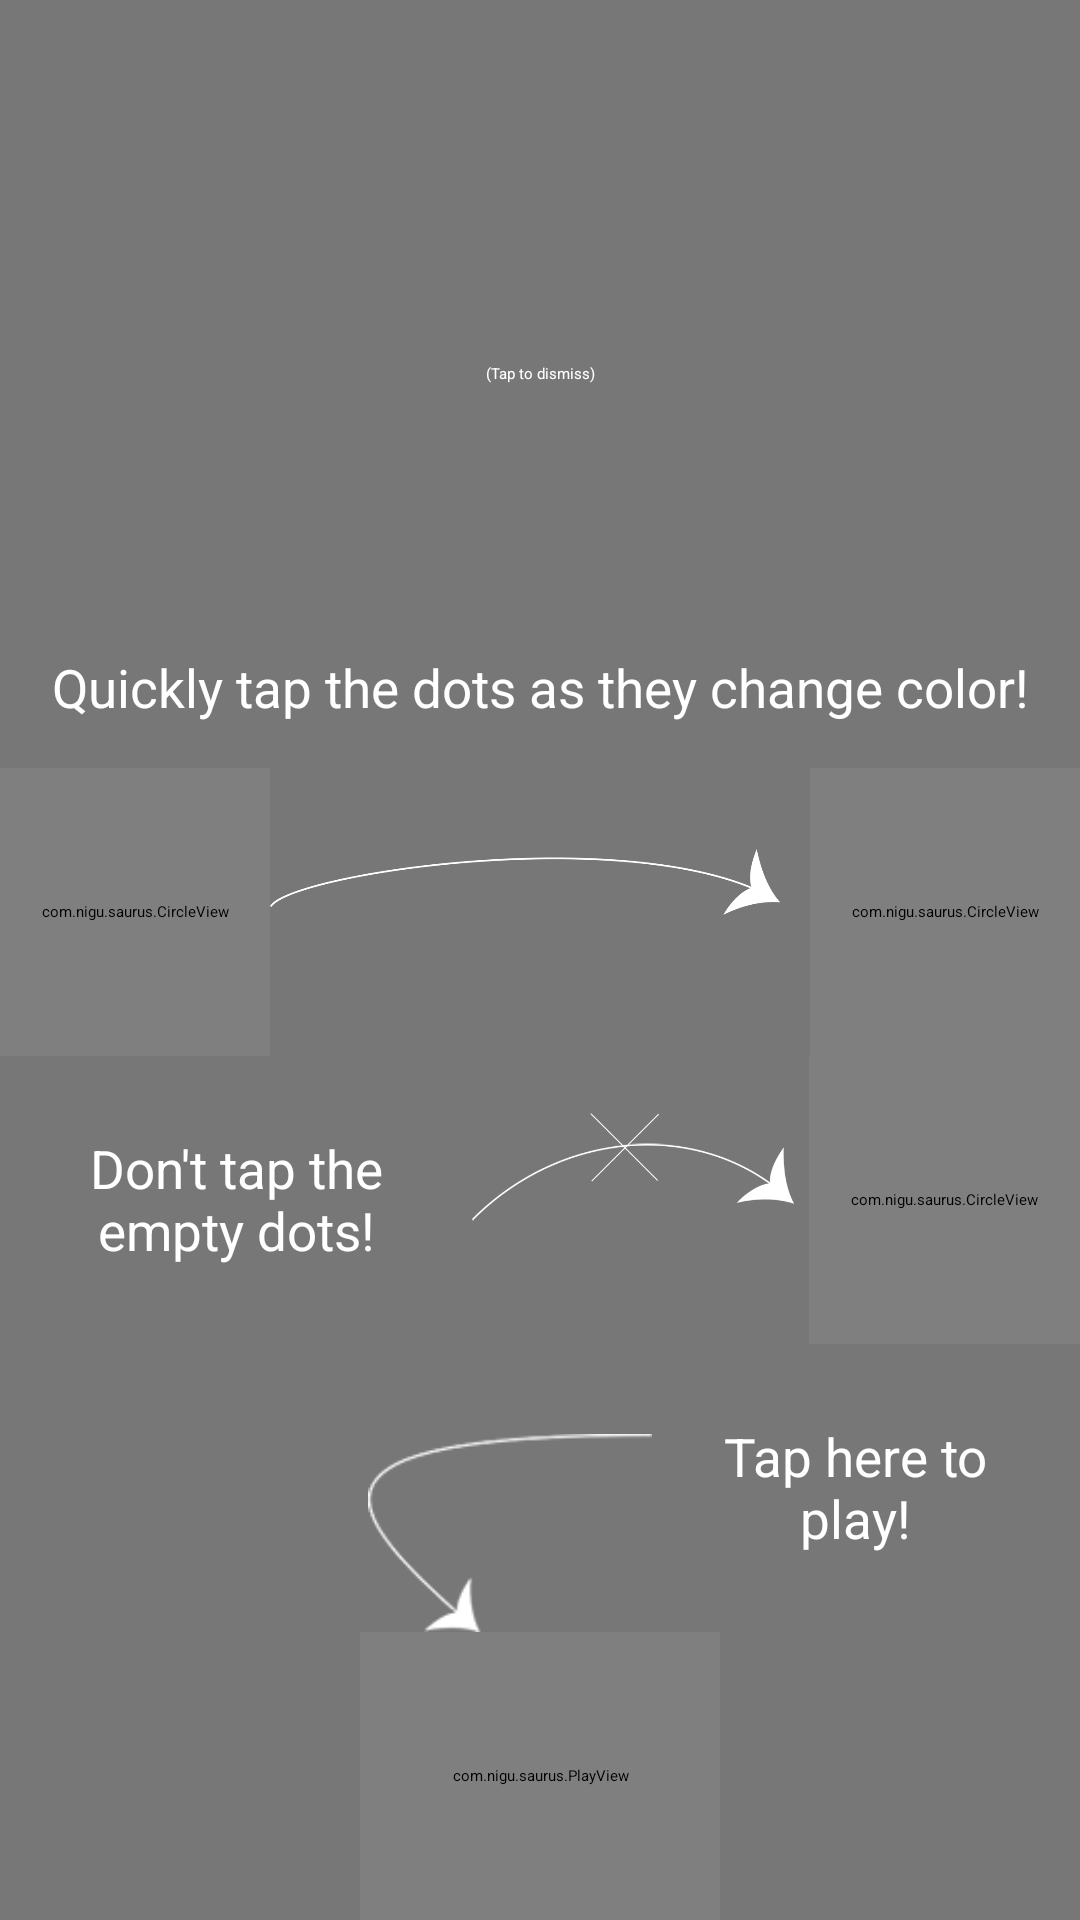

The Android layout XML behind this screen, and the referenced resources:
<!-- AndroidManifest.xml: activity theme Transparent -->
<!-- res/layout/activity_help.xml -->
<LinearLayout xmlns:android="http://schemas.android.com/apk/res/android"
    xmlns:tools="http://schemas.android.com/tools"
    android:orientation="vertical"
    android:layout_width="fill_parent"
    android:layout_height="fill_parent"
    android:theme="@style/Transparent"
    android:background="#88000000" >

    <TextView
        android:id="@+id/dismiss"
        android:layout_width="fill_parent"
        android:layout_height="0dip"
        android:layout_weight="20"
        android:gravity="bottom|center"
        android:textColor="#FFFFFF"
        android:text="@string/dismiss" />
    
    <TextView
        android:id="@+id/main_help"
        android:layout_width="fill_parent"
        android:layout_height="0dip"
        android:layout_weight="20"
        android:gravity="bottom|center"
        android:text="@string/help_msg"
        android:padding="15dip"
        android:textColor="#FFFFFF"
        android:textSize="@dimen/textFontSize" />
    
    <LinearLayout
        android:id="@+id/circles"
        android:layout_width="fill_parent"
        android:layout_height="0dip"
        android:layout_weight="15"
        android:orientation="horizontal" >
        
        <com.nigu.saurus.CircleView
            android:layout_width="0px"
            android:layout_height="match_parent"
            android:layout_weight="0.25" />

        <ImageView
            android:layout_width="0px"
            android:layout_height="match_parent"
            android:layout_weight="0.5"
            android:src="@drawable/arrow5"
            android:paddingRight="10dp"
            android:paddingBottom="20dp"
            android:contentDescription="@string/arrow5_desc" />

        <com.nigu.saurus.CircleView
            android:id="@+id/active_example"
            android:layout_width="0px"
            android:layout_height="match_parent"
            android:layout_weight="0.25" />
        
    </LinearLayout> 
        
    <LinearLayout
        android:id="@+id/blank"
        android:layout_width="fill_parent"
        android:layout_height="0dip"
        android:layout_weight="15"
        android:orientation="horizontal" >
        
        <TextView
            android:id="@+id/blank_hint"
            android:layout_width="0px"
            android:layout_height="match_parent"
            android:layout_weight="1.75"
            android:padding="20dip"
            android:text="@string/blank_hint"
            android:textColor="#FFFFFF"
            android:textSize="@dimen/textFontSize"
            android:gravity="center" />
        
        <ImageView
            android:layout_width="0px"
            android:layout_height="match_parent"
            android:layout_weight="1.25"
            android:src="@drawable/arrow3"
            android:contentDescription="@string/arrow3_desc"
            android:paddingBottom="12dip"
            android:paddingRight="5dip" />
        
        <com.nigu.saurus.CircleView
            android:id="@+id/blank_example"
            android:layout_width="0px"
            android:layout_height="match_parent"
            android:layout_weight="1" />
        
    </LinearLayout>
    
    <LinearLayout
        android:layout_width="fill_parent"
        android:layout_height="0dip"
        android:layout_weight="15"
        android:orientation="horizontal" >
        
        <TextView
            android:layout_width="0px"
            android:layout_height="match_parent"
            android:layout_weight="1" />
        
        <ImageView
            android:layout_width="0px"
            android:layout_height="match_parent"
            android:layout_weight="2"
            android:src="@drawable/arrow4"
            android:contentDescription="@string/arrow4_desc"
            android:gravity="right"
            android:paddingTop="30dip"
            android:paddingLeft="20dip" />
        
        <TextView
	        android:id="@+id/play_hint"
	        android:layout_width="0px"
	        android:layout_height="match_parent"
	        android:layout_weight="1.5"
	        android:textSize="@dimen/textFontSize"
	        android:gravity="center"
	        android:paddingRight="30dip"
	        android:textColor="#FFFFFF"
	        android:text="@string/play_help" />
        
    </LinearLayout>

    
    <LinearLayout
        android:id="@+id/placeholder2"
        android:layout_width="fill_parent"
        android:layout_height="0dip"
        android:layout_weight="15"
        android:orientation="horizontal" >
            
       	<TextView
            android:layout_width="0px"
            android:layout_height="match_parent"
            android:layout_weight="1" />
       	
       	<com.nigu.saurus.PlayView
            android:id="@+id/play_example"
            android:layout_width="0dip"
            android:layout_height="fill_parent"
            android:layout_weight="1" />
       	
       	<TextView
            android:layout_width="0px"
            android:layout_height="match_parent"
            android:layout_weight="1" />
        
    </LinearLayout>

</LinearLayout>
<!-- resources referenced by this layout -->
<resources>
  <dimen name="textFontSize">17.5dp</dimen>
  <!-- drawable arrow3: png bitmap (drawable-hdpi, 5812 bytes) -->
  <!-- drawable arrow4: png bitmap (drawable-large-mdpi, 4085 bytes) -->
  <!-- drawable arrow5: png bitmap (drawable-hdpi, 6981 bytes) -->
  <string name="arrow3_desc">Arrow pointing to blank circle</string>
  <string name="arrow4_desc">Arrow pointing to play button</string>
  <string name="arrow5_desc">Arrow pointing from normal circle to active circle</string>
  <string name="blank_hint">Don\'t tap the empty dots!</string>
  <string name="dismiss">(Tap to dismiss)</string>
  <string name="help_msg">Quickly tap the dots as they change color!</string>
  <string name="play_help">Tap here to play!</string>
</resources>
